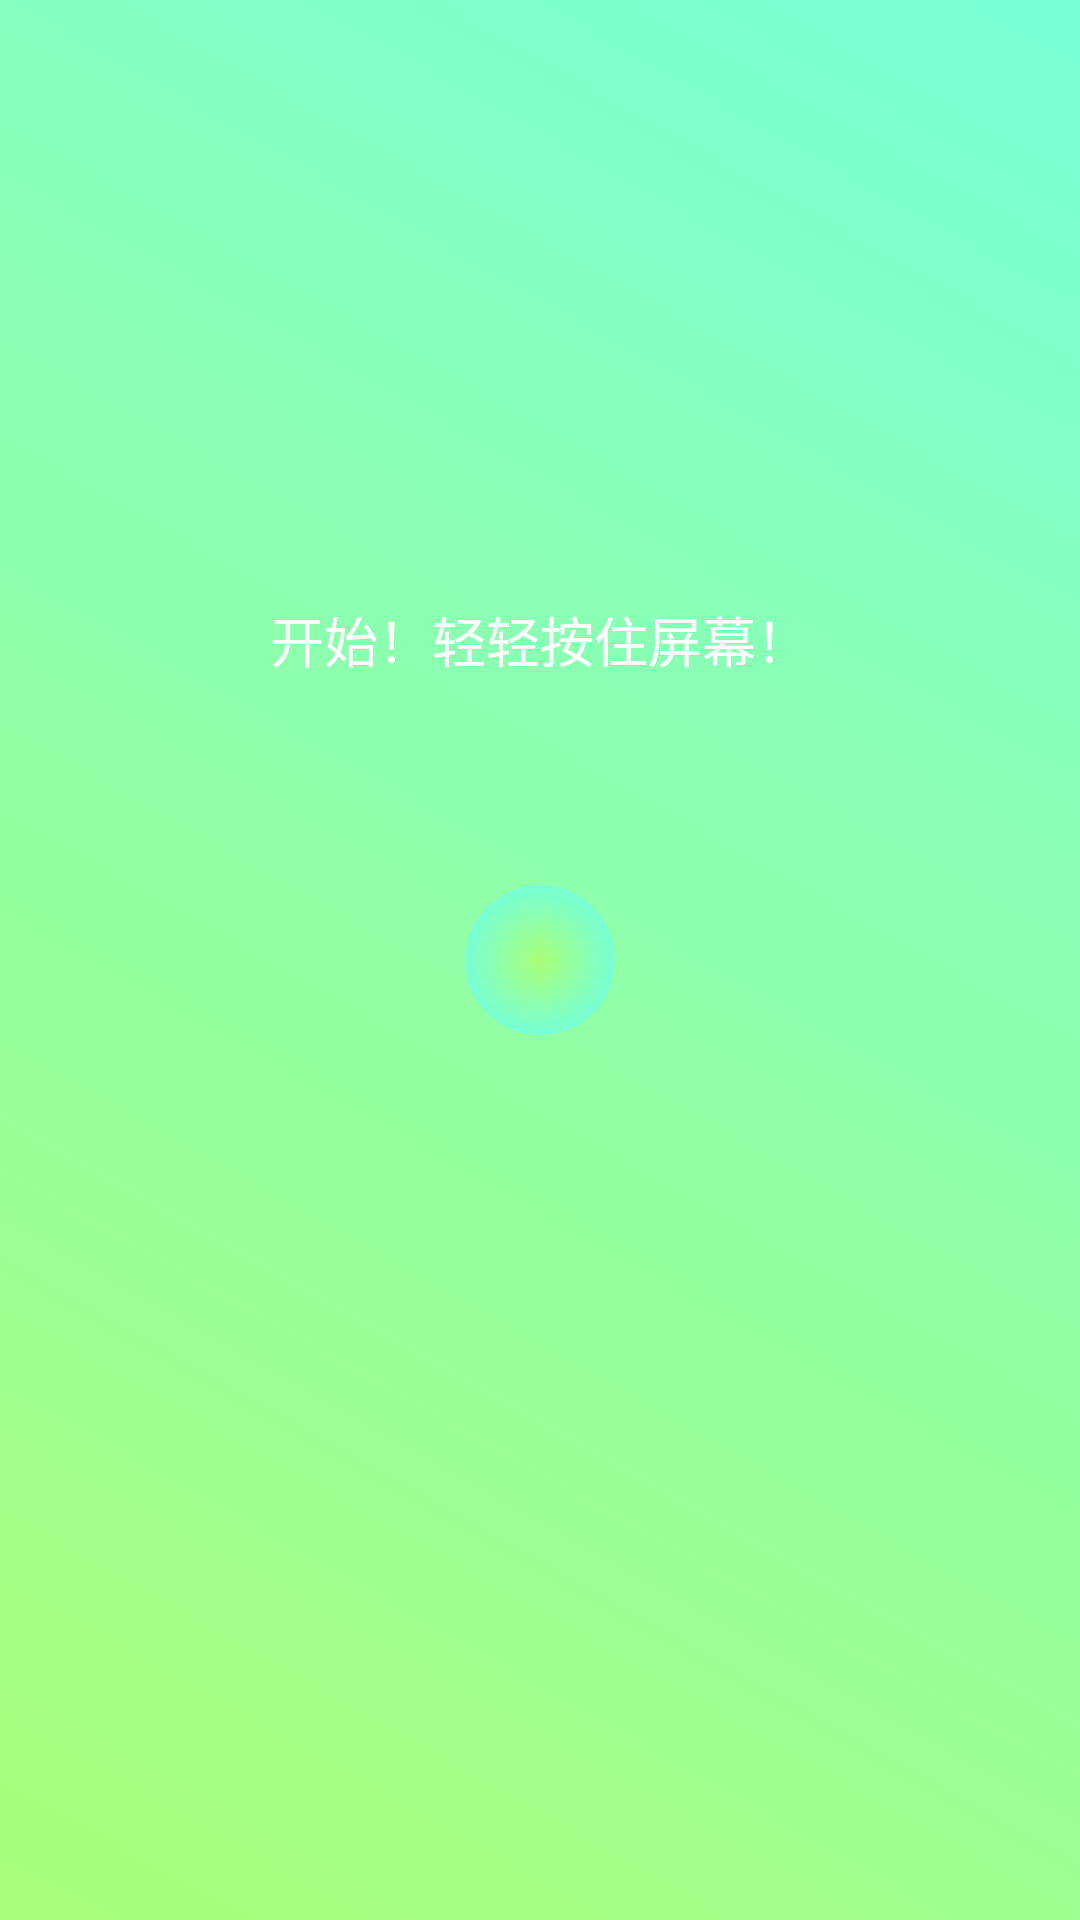

Here is an Android app screen rendered from its layout file. Give the layout XML and the strings, colors and styles it references.
<!-- AndroidManifest.xml: application theme Theme.Health -->
<!-- res/layout/activity_mindful.xml -->
<?xml version="1.0" encoding="utf-8"?>
<RelativeLayout xmlns:android="http://schemas.android.com/apk/res/android"
    xmlns:app="http://schemas.android.com/apk/res-auto"
    xmlns:tools="http://schemas.android.com/tools"
    android:layout_width="match_parent"
    android:layout_height="match_parent"
    tools:context=".mindful.MindfulActivity">

    <RelativeLayout
        android:id="@+id/mindful_background"
        android:layout_width="match_parent"
        android:layout_height="match_parent"
        android:background="@drawable/mindful_background_animation">

        <ImageView
            android:id="@+id/mind_circle"
            android:layout_width="wrap_content"
            android:layout_height="wrap_content"
            android:background="@drawable/mindful_circle"
            android:layout_centerVertical="true"
            android:layout_centerHorizontal="true"/>

        <TextView
            android:id="@+id/notify_text"
            android:layout_width="wrap_content"
            android:layout_height="wrap_content"
            android:text="@string/mindful_start"
            android:textColor="@color/white"
            android:layout_marginTop="200dp"
            android:textSize="18sp"
            android:layout_centerHorizontal="true"/>

        <ImageView
            android:id="@+id/stop_mindful_btn"
            android:layout_width="100dp"
            android:layout_height="100dp"
            android:src="@drawable/stop"
            android:layout_centerHorizontal="true"
            android:layout_alignParentBottom="true"
            android:layout_marginBottom="100dp"/>


    </RelativeLayout>


</RelativeLayout>
<!-- resources referenced by this layout -->
<resources>
  <color name="white">#FFFFFFFF</color>
  <!-- drawable mindful_background_animation (drawable) -->
  <?xml version="1.0" encoding="utf-8"?>
  <animation-list xmlns:android="http://schemas.android.com/apk/res/android" android:oneshot="false">
      <item android:drawable="@drawable/mindful_background_transition" android:duration="10000" />
      <item android:drawable="@drawable/mindful_background_transition_reverse" android:duration="10000" />
  </animation-list>
  <!-- drawable mindful_circle (drawable) -->
  <?xml version="1.0" encoding="utf-8"?>
  <shape xmlns:android="http://schemas.android.com/apk/res/android" android:shape="oval">
  
          <size android:height="50dp"
              android:width="50dp"/>
          <gradient
              android:type="radial"
              android:gradientRadius="25dp"
              android:startColor="#a8ff78"
              android:endColor="#78ffd6"/>
  </shape>
  <string name="mindful_start">开始！轻轻按住屏幕！</string>
  <style name="Theme.Health" parent="Theme.MaterialComponents.DayNight.NoActionBar">
          
          <item name="colorPrimary">@color/purple_500</item>
          <item name="colorPrimaryVariant">@color/purple_700</item>
          <item name="colorOnPrimary">@color/white</item>
          
          <item name="colorSecondary">@color/banner_background</item>
          <item name="colorSecondaryVariant">@color/banner_background_light</item>
          <item name="colorOnSecondary">@color/black</item>
          
          <item name="android:statusBarColor" tools:targetApi="l">?attr/colorPrimaryVariant</item>
          
      </style>
  <!-- drawable mindful_background_transition (drawable) -->
  <?xml version="1.0" encoding="utf-8"?>
  <transition xmlns:android="http://schemas.android.com/apk/res/android">
      <item android:drawable="@drawable/mindful_background_shape_1" />
      <item android:drawable="@drawable/mindful_background_shape_2" />
  </transition>
  <!-- drawable mindful_background_transition_reverse (drawable) -->
  <?xml version="1.0" encoding="utf-8"?>
  <transition xmlns:android="http://schemas.android.com/apk/res/android">
      <item android:drawable="@drawable/mindful_background_shape_2" />
      <item android:drawable="@drawable/mindful_background_shape_1" />
  </transition>
  <color name="purple_500">#FF6200EE</color>
  <color name="purple_700">#FF3700B3</color>
  <color name="banner_background">#69ADCD</color>
  <color name="banner_background_light">#6FB2D1</color>
  <color name="black">#FF000000</color>
  <!-- drawable mindful_background_shape_1 (drawable) -->
  <?xml version="1.0" encoding="utf-8"?>
  <shape xmlns:android="http://schemas.android.com/apk/res/android"
      android:shape="rectangle">
      <gradient android:angle="45"
          android:startColor="#a8ff78"
          android:endColor="#78ffd6"/>
  </shape>
  <!-- drawable mindful_background_shape_2 (drawable) -->
  <?xml version="1.0" encoding="utf-8"?>
  <shape xmlns:android="http://schemas.android.com/apk/res/android"
      android:shape="rectangle">
      <gradient android:angle="45"
          android:startColor="#00F260 "
          android:endColor="#0575E6"/>
  </shape>
</resources>
